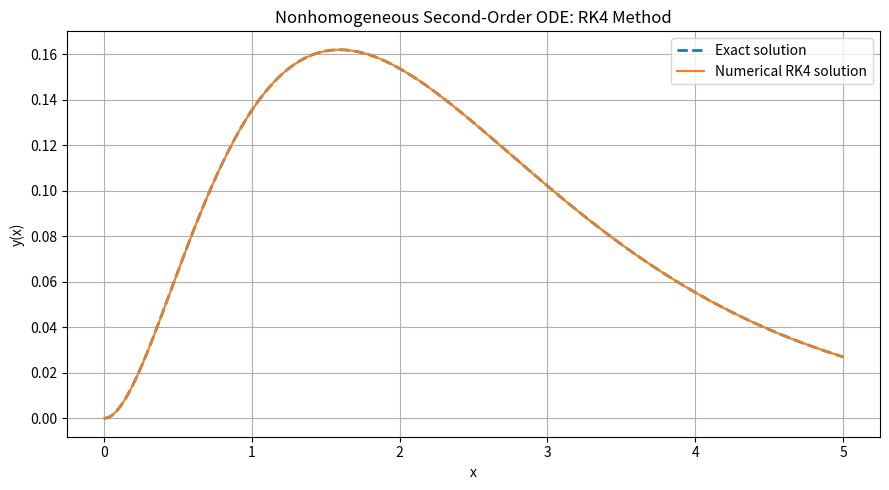
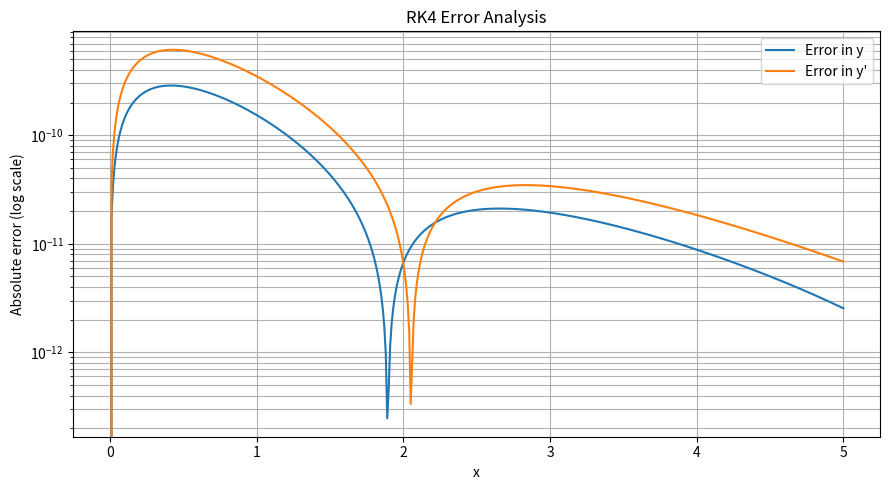
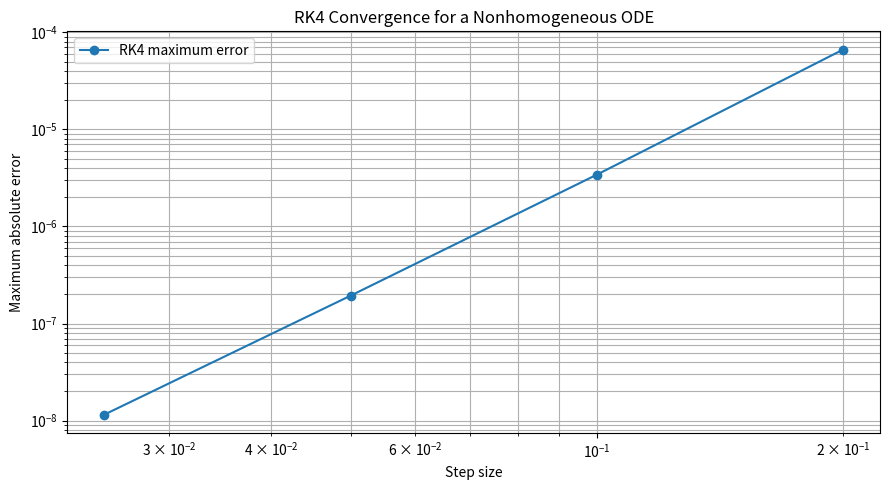

These figures' Python source, in order:

import numpy as np
import matplotlib.pyplot as plt


# Nonhomogeneous second-order differential equation:
# y'' + 3y' + 2y = exp(-x)
# Initial conditions: y(0) = 0, y'(0) = 0


# Convert the second-order equation into a first-order system:
# y' = z
# z' = exp(-x) - 3z - 2y

def system(x, Y):
    y, z = Y

    dydx = z
    dzdx = np.exp(-x) - 3 * z - 2 * y

    return np.array([dydx, dzdx])


# Exact analytical solution
def exact_solution(x):
    return (x - 1) * np.exp(-x) + np.exp(-2 * x)


def exact_derivative(x):
    return (2 - x) * np.exp(-x) - 2 * np.exp(-2 * x)


# Classical fourth-order Runge-Kutta method
def rk4(f, x0, Y0, x_end, h):
    if h <= 0:
        raise ValueError("Step size must be positive.")

    if x_end <= x0:
        raise ValueError("x_end must be greater than x0.")

    n = int(np.ceil((x_end - x0) / h))
    x = np.linspace(x0, x_end, n + 1)
    h_actual = x[1] - x[0]

    Y = np.zeros((n + 1, len(Y0)))
    Y[0] = Y0

    for i in range(n):
        k1 = f(x[i], Y[i])
        k2 = f(x[i] + h_actual / 2, Y[i] + h_actual * k1 / 2)
        k3 = f(x[i] + h_actual / 2, Y[i] + h_actual * k2 / 2)
        k4 = f(x[i] + h_actual, Y[i] + h_actual * k3)

        Y[i + 1] = Y[i] + (h_actual / 6) * (
            k1 + 2 * k2 + 2 * k3 + k4
        )

    return x, Y


# Initial-value problem
x0 = 0.0
Y0 = np.array([0.0, 0.0])

x_end = 5.0
h = 0.01


# Numerical solution
x, Y = rk4(system, x0, Y0, x_end, h)

y_numerical = Y[:, 0]
z_numerical = Y[:, 1]


# Exact solutions
y_exact = exact_solution(x)
z_exact = exact_derivative(x)


# Absolute errors
error_y = np.abs(y_numerical - y_exact)
error_z = np.abs(z_numerical - z_exact)


# Display selected numerical results
print("NONHOMOGENEOUS SECOND-ORDER ODE")
print("=" * 75)
print("Equation: y'' + 3y' + 2y = exp(-x)")
print("Initial conditions: y(0) = 0, y'(0) = 0")
print("Method: Classical fourth-order Runge-Kutta")
print(f"Step size: {h}")
print(f"Number of steps: {len(x) - 1}")

print("\nNUMERICAL RESULTS")
print("-" * 75)
print(f"{'x':>7} {'Numerical y':>14} {'Exact y':>14} "
      f"{'Numerical y prime':>19} {'Exact y prime':>15}")

indices = np.unique(
    np.append(np.arange(0, len(x), 50), len(x) - 1)
)

for i in indices:
    print(
        f"{x[i]:7.2f} "
        f"{y_numerical[i]:14.8f} "
        f"{y_exact[i]:14.8f} "
        f"{z_numerical[i]:19.8f} "
        f"{z_exact[i]:15.8f}"
    )


# Error analysis
print("\nERROR ANALYSIS")
print("-" * 45)
print(f"Maximum error in y:  {np.max(error_y):.12e}")
print(f"Maximum error in y': {np.max(error_z):.12e}")
print(f"Final error in y:    {error_y[-1]:.12e}")
print(f"Final error in y':   {error_z[-1]:.12e}")


# Convergence study
step_sizes = [0.2, 0.1, 0.05, 0.025]
maximum_errors = []

for step in step_sizes:
    x_test, Y_test = rk4(system, x0, Y0, x_end, step)
    y_test = Y_test[:, 0]
    y_exact_test = exact_solution(x_test)

    maximum_errors.append(
        np.max(np.abs(y_test - y_exact_test))
    )

print("\nCONVERGENCE STUDY")
print("-" * 55)
print(f"{'Step size':>12} {'Maximum error':>20} {'Observed order':>18}")

for i, step in enumerate(step_sizes):
    if i == 0:
        order_text = "---"
    else:
        order = np.log(
            maximum_errors[i - 1] / maximum_errors[i]
        ) / np.log(step_sizes[i - 1] / step)

        order_text = f"{order:.4f}"

    print(
        f"{step:12.4f} "
        f"{maximum_errors[i]:20.10e} "
        f"{order_text:>18}"
    )


# Plot 1: Numerical and exact solutions
plt.figure(figsize=(9, 5))

plt.plot(x, y_exact, "--", label="Exact solution", linewidth=2)
plt.plot(x, y_numerical, label="Numerical RK4 solution")

plt.xlabel("x")
plt.ylabel("y(x)")
plt.title("Nonhomogeneous Second-Order ODE: RK4 Method")
plt.legend()
plt.grid(True)
plt.tight_layout()
plt.savefig("nonhomogeneous_ode_rk4.png", dpi=300)
plt.show()


# Plot 2: Absolute errors
plt.figure(figsize=(9, 5))

plt.semilogy(x, error_y, label="Error in y")
plt.semilogy(x, error_z, label="Error in y'")

plt.xlabel("x")
plt.ylabel("Absolute error (log scale)")
plt.title("RK4 Error Analysis")
plt.legend()
plt.grid(True, which="both")
plt.tight_layout()
plt.savefig("nonhomogeneous_ode_rk4_error.png", dpi=300)
plt.show()


# Plot 3: Convergence study
plt.figure(figsize=(9, 5))

plt.loglog(
    step_sizes,
    maximum_errors,
    "o-",
    label="RK4 maximum error"
)

plt.xlabel("Step size")
plt.ylabel("Maximum absolute error")
plt.title("RK4 Convergence for a Nonhomogeneous ODE")
plt.legend()
plt.grid(True, which="both")
plt.tight_layout()
plt.savefig("nonhomogeneous_ode_rk4_convergence.png", dpi=300)
plt.show()
